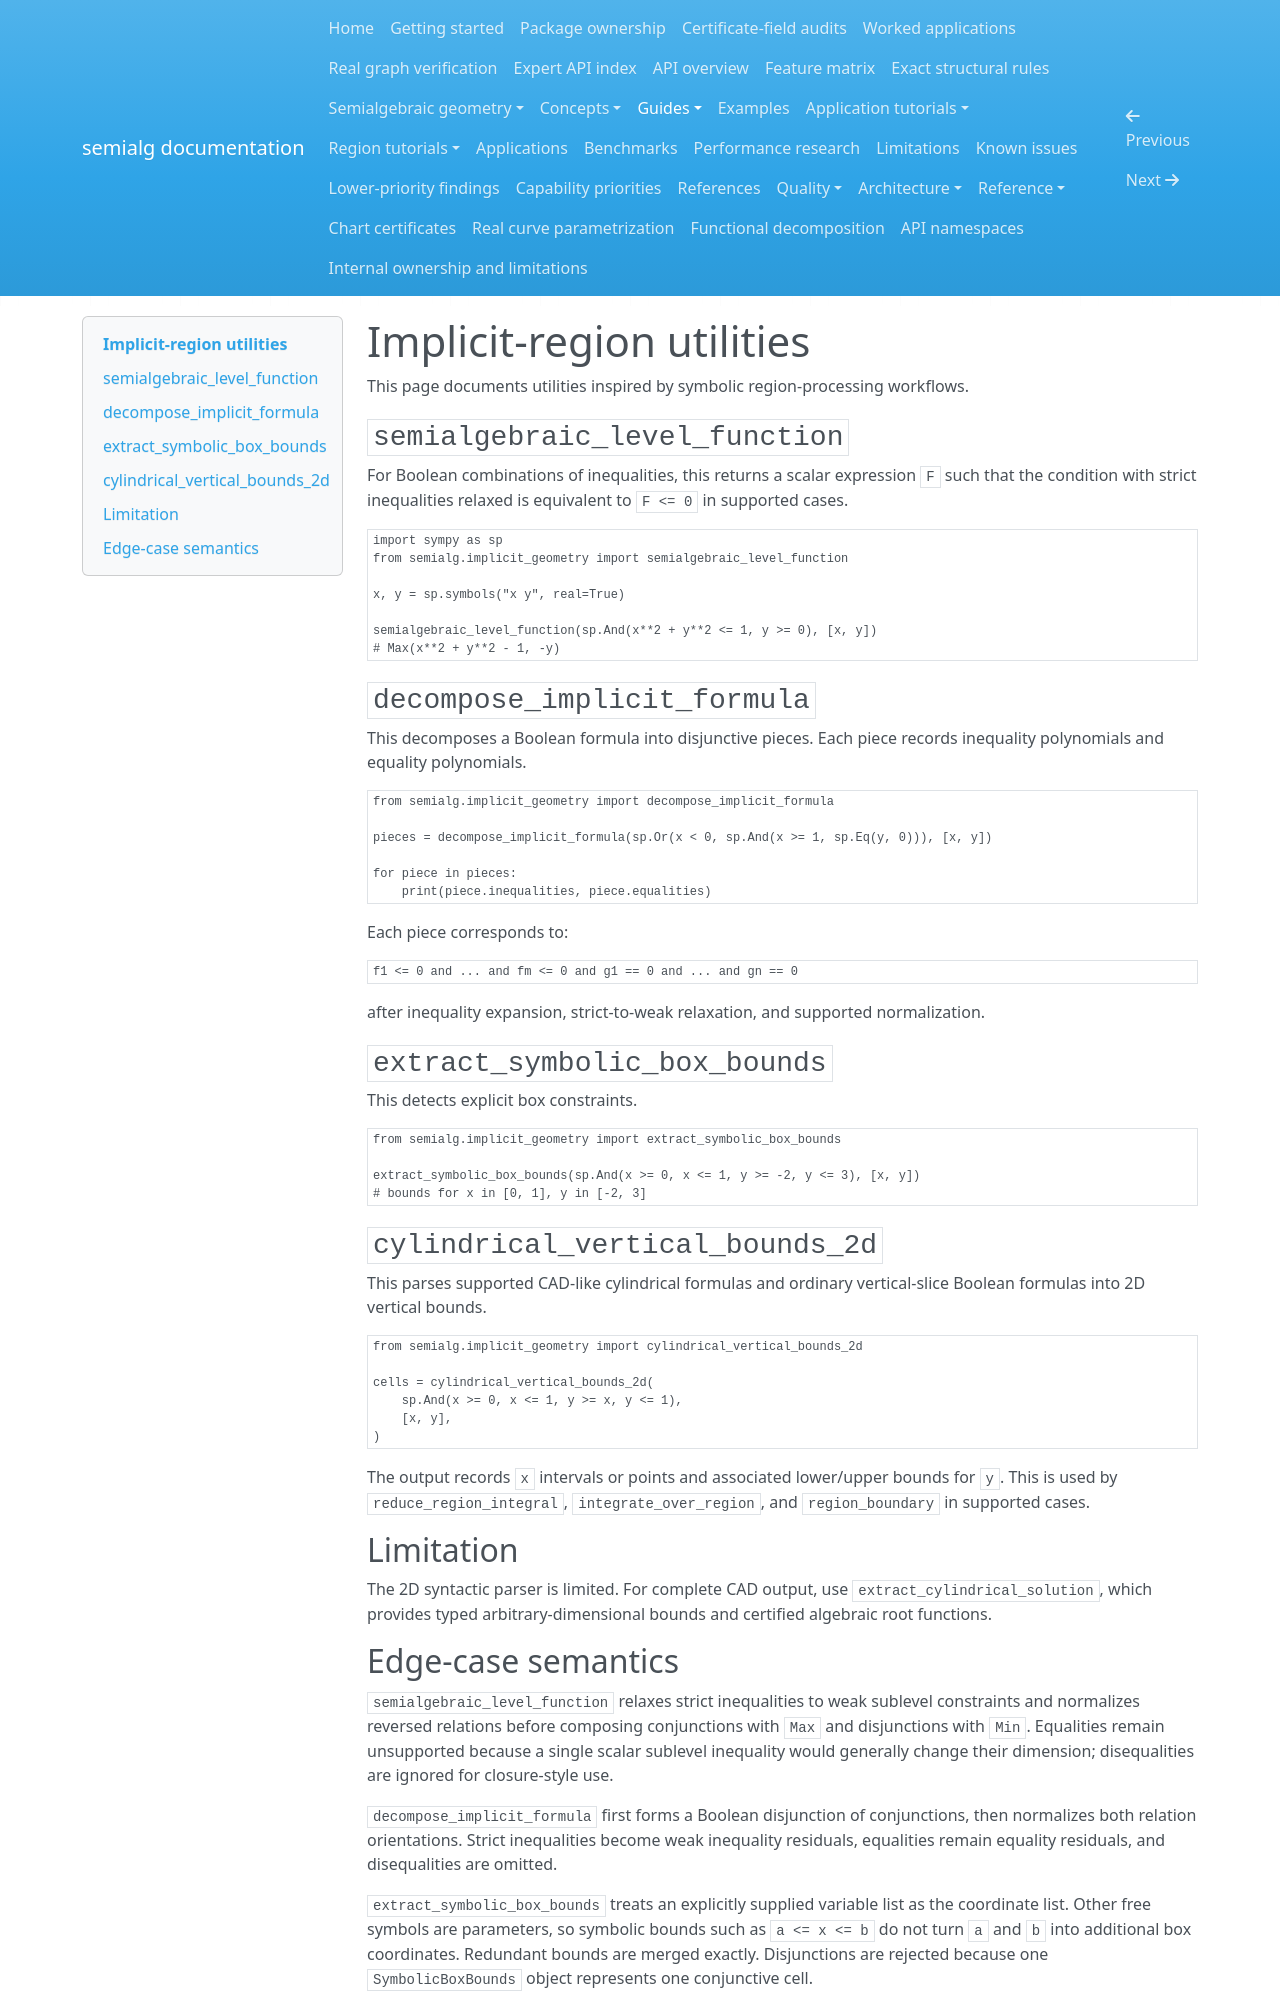

repository: BhuvaneshBhatt/semialg · page: implicit_utilities/index.html · generator: mkdocs

# Implicit-region utilities

This page documents utilities inspired by symbolic region-processing workflows.

## `semialgebraic_level_function`

For Boolean combinations of inequalities, this returns a scalar expression `F` such that the condition with strict inequalities relaxed is equivalent to `F <= 0` in supported cases.

```python
import sympy as sp
from semialg.implicit_geometry import semialgebraic_level_function

x, y = sp.symbols("x y", real=True)

semialgebraic_level_function(sp.And(x**2 + y**2 <= 1, y >= 0), [x, y])
# Max(x**2 + y**2 - 1, -y)
```

## `decompose_implicit_formula`

This decomposes a Boolean formula into disjunctive pieces. Each piece records inequality polynomials and equality polynomials.

```python
from semialg.implicit_geometry import decompose_implicit_formula

pieces = decompose_implicit_formula(sp.Or(x < 0, sp.And(x >= 1, sp.Eq(y, 0))), [x, y])

for piece in pieces:
    print(piece.inequalities, piece.equalities)
```

Each piece corresponds to:

```text
f1 <= 0 and ... and fm <= 0 and g1 == 0 and ... and gn == 0
```

after inequality expansion, strict-to-weak relaxation, and supported normalization.

## `extract_symbolic_box_bounds`

This detects explicit box constraints.

```python
from semialg.implicit_geometry import extract_symbolic_box_bounds

extract_symbolic_box_bounds(sp.And(x >= 0, x <= 1, y >= -2, y <= 3), [x, y])
# bounds for x in [0, 1], y in [-2, 3]
```

## `cylindrical_vertical_bounds_2d`

This parses supported CAD-like cylindrical formulas and ordinary vertical-slice Boolean formulas into 2D vertical bounds.

```python
from semialg.implicit_geometry import cylindrical_vertical_bounds_2d

cells = cylindrical_vertical_bounds_2d(
    sp.And(x >= 0, x <= 1, y >= x, y <= 1),
    [x, y],
)
```

The output records `x` intervals or points and associated lower/upper bounds for `y`. This is used by `reduce_region_integral`, `integrate_over_region`, and `region_boundary` in supported cases.

## Limitation

The 2D syntactic parser is limited. For complete CAD output, use `extract_cylindrical_solution`, which provides typed arbitrary-dimensional bounds and certified algebraic root functions.
